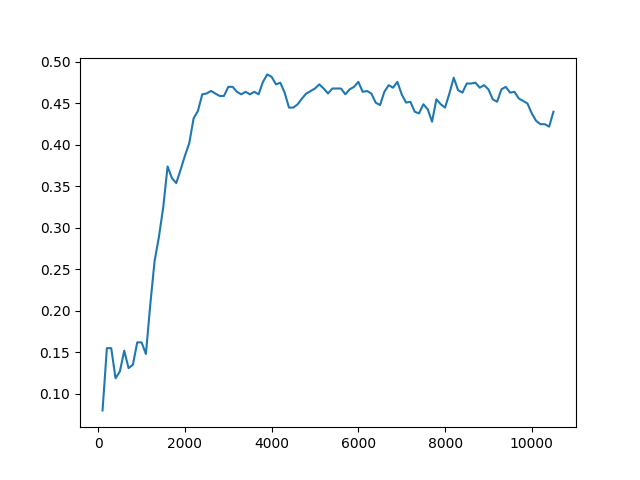

The file beside this chart, header and first rows:
Timestep, Episode, Reward, Exploration
0, 0, 0.5, None
1, 0, 0.5, None
2, 0, -1, None
3, 0, 0.5, None
4, 1, 0.5, None
5, 1, 0.5, None
6, 1, 0.5, None
7, 1, 0.5, None
8, 1, 0.5, None
9, 2, -1, None
10, 2, 0.5, None
11, 2, 0.5, None
12, 2, 0.5, None
13, 2, 0.5, None
14, 3, 0.5, None
15, 3, 0.5, None
16, 3, 0.5, None
17, 3, 0.5, None
18, 3, 0.5, None
19, 4, 0.5, None
20, 4, -1, None
21, 4, -1, None
22, 5, 1, None
23, 5, 0.5, None
24, 5, 0.5, None
25, 6, 1, None
26, 6, -1, None
27, 7, 1, None
28, 7, 0.5, None
29, 7, -1, None
30, 7, -1, None
31, 7, 0.5, None
32, 8, 0.5, None
33, 8, 0.5, None
34, 8, 0.5, None
35, 8, 0.5, None
36, 8, 0.5, None
37, 9, 0.5, None
38, 10, 1, None
39, 10, 0.5, None
40, 10, -1, None
41, 10, -1, None
42, 10, 0.5, None
43, 11, 0.5, None
44, 11, 0.5, None
45, 11, 0.5, None
46, 11, 0.5, None
47, 11, -1, None
48, 12, 0.5, None
49, 12, 0.5, None
50, 12, 0.5, None
51, 12, 0.5, None
52, 12, -1, None
53, 13, 0.5, None
54, 13, -1, None
55, 13, 0.5, None
56, 13, -1, None
57, 13, 0.5, None
58, 14, -1, None
59, 14, 0.5, None
... 49,940 more rows
